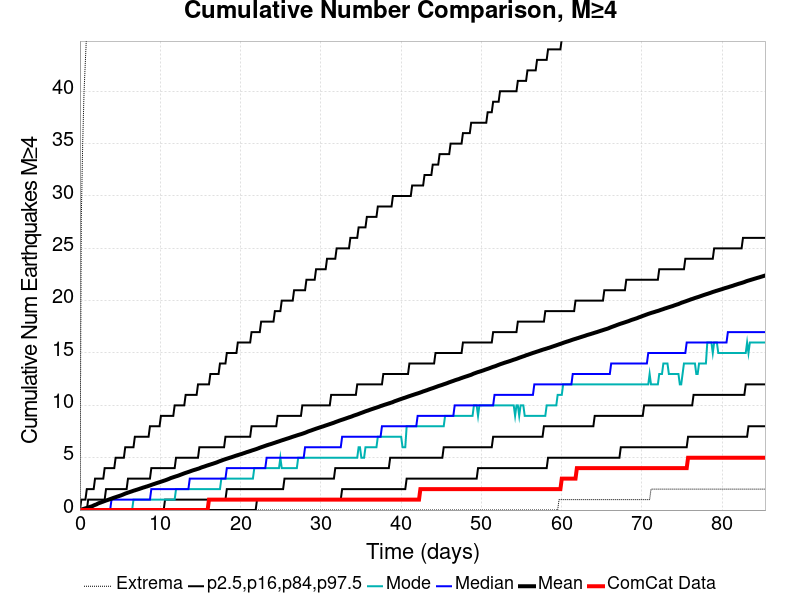

Data behind this chart, as committed beside it:
Time (days), ComCat Data, Simulation Mean, Simulation Median, Simulation Mode, Simulation Minimum, Simulation Maximum, 2.5 %-ile, 16 %-ile, 84 %-ile, 97.5 %-ile
0.0, 0.0, 0.0, 0.0, 0.0, 0.0, 0.0, 0.0, 0.0, 0.0, 0.0
0.171, 0.0, 0.038, 0.0, 0.0, 0.0, 28.0, 0.0, 0.0, 0.0, 1.0
0.342, 0.0, 0.0848, 0.0, 0.0, 0.0, 35.0, 0.0, 0.0, 0.0, 1.0
0.5131, 0.0, 0.1255, 0.0, 0.0, 0.0, 40.0, 0.0, 0.0, 0.0, 1.0
0.6841, 0.0, 0.1658, 0.0, 0.0, 0.0, 43.0, 0.0, 0.0, 0.0, 1.0
0.8551, 0.0, 0.2071, 0.0, 0.0, 0.0, 46.0, 0.0, 0.0, 0.0, 2.0
1.026, 0.0, 0.2503, 0.0, 0.0, 0.0, 48.0, 0.0, 0.0, 1.0, 2.0
1.197, 0.0, 0.2912, 0.0, 0.0, 0.0, 50.0, 0.0, 0.0, 1.0, 2.0
1.368, 0.0, 0.3311, 0.0, 0.0, 0.0, 50.0, 0.0, 0.0, 1.0, 2.0
1.539, 0.0, 0.3727, 0.0, 0.0, 0.0, 51.0, 0.0, 0.0, 1.0, 2.0
1.71, 0.0, 0.4396, 0.0, 0.0, 0.0, 256.0, 0.0, 0.0, 1.0, 2.0
1.881, 0.0, 0.4943, 0.0, 0.0, 0.0, 373.0, 0.0, 0.0, 1.0, 3.0
2.052, 0.0, 0.5407, 0.0, 0.0, 0.0, 427.0, 0.0, 0.0, 1.0, 3.0
2.223, 0.0, 0.6144, 0.0, 0.0, 0.0, 474.0, 0.0, 0.0, 1.0, 3.0
2.394, 0.0, 0.6692, 0.0, 0.0, 0.0, 503.0, 0.0, 0.0, 1.0, 3.0
2.565, 0.0, 0.7151, 0.0, 0.0, 0.0, 524.0, 0.0, 0.0, 1.0, 3.0
2.736, 0.0, 0.7659, 0.0, 0.0, 0.0, 543.0, 0.0, 0.0, 1.0, 3.0
2.907, 0.0, 0.8111, 0.0, 0.0, 0.0, 556.0, 0.0, 0.0, 1.0, 3.0
3.078, 0.0, 0.8638, 0.0, 0.0, 0.0, 574.0, 0.0, 0.0, 1.0, 4.0
3.249, 0.0, 0.9095, 0.0, 0.0, 0.0, 582.0, 0.0, 0.0, 2.0, 4.0
3.42, 0.0, 0.9539, 0.0, 0.0, 0.0, 591.0, 0.0, 0.0, 2.0, 4.0
3.591, 0.0, 0.998, 0.0, 0.0, 0.0, 600.0, 0.0, 0.0, 2.0, 4.0
3.763, 0.0, 1.047, 0.0, 0.0, 0.0, 607.0, 0.0, 0.0, 2.0, 4.0
3.934, 0.0, 1.093, 1.0, 0.0, 0.0, 617.0, 0.0, 0.0, 2.0, 4.0
4.105, 0.0, 1.143, 1.0, 0.0, 0.0, 624.0, 0.0, 0.0, 2.0, 4.0
4.276, 0.0, 1.189, 1.0, 0.0, 0.0, 630.0, 0.0, 0.0, 2.0, 4.0
4.447, 0.0, 1.232, 1.0, 0.0, 0.0, 634.0, 0.0, 0.0, 2.0, 5.0
4.618, 0.0, 1.275, 1.0, 0.0, 0.0, 640.0, 0.0, 0.0, 2.0, 5.0
4.789, 0.0, 1.32, 1.0, 0.0, 0.0, 647.0, 0.0, 0.0, 2.0, 5.0
4.96, 0.0, 1.362, 1.0, 0.0, 0.0, 650.0, 0.0, 0.0, 2.0, 5.0
5.131, 0.0, 1.407, 1.0, 0.0, 0.0, 655.0, 0.0, 0.0, 2.0, 5.0
5.302, 0.0, 1.459, 1.0, 0.0, 0.0, 663.0, 0.0, 0.0, 2.0, 5.0
5.473, 0.0, 1.516, 1.0, 0.0, 0.0, 666.0, 0.0, 0.0, 2.0, 5.0
5.644, 0.0, 1.572, 1.0, 0.0, 0.0, 674.0, 0.0, 0.0, 2.0, 6.0
5.815, 0.0, 1.617, 1.0, 0.0, 0.0, 681.0, 0.0, 0.0, 2.0, 6.0
5.986, 0.0, 1.666, 1.0, 0.0, 0.0, 686.0, 0.0, 0.0, 3.0, 6.0
6.157, 0.0, 1.71, 1.0, 0.0, 0.0, 688.0, 0.0, 0.0, 3.0, 6.0
6.328, 0.0, 1.753, 1.0, 0.0, 0.0, 702.0, 0.0, 0.0, 3.0, 6.0
6.499, 0.0, 1.797, 1.0, 0.0, 0.0, 705.0, 0.0, 0.0, 3.0, 6.0
6.67, 0.0, 1.844, 1.0, 1.0, 0.0, 709.0, 0.0, 0.0, 3.0, 6.0
6.841, 0.0, 1.885, 1.0, 1.0, 0.0, 711.0, 0.0, 0.0, 3.0, 7.0
7.012, 0.0, 1.927, 1.0, 1.0, 0.0, 714.0, 0.0, 0.0, 3.0, 7.0
7.183, 0.0, 1.967, 1.0, 1.0, 0.0, 716.0, 0.0, 0.0, 3.0, 7.0
7.354, 0.0, 2.008, 1.0, 1.0, 0.0, 717.0, 0.0, 0.0, 3.0, 7.0
7.525, 0.0, 2.057, 1.0, 1.0, 0.0, 721.0, 0.0, 0.0, 3.0, 7.0
7.696, 0.0, 2.099, 1.0, 1.0, 0.0, 724.0, 0.0, 0.0, 3.0, 7.0
7.867, 0.0, 2.146, 1.0, 1.0, 0.0, 731.0, 0.0, 0.0, 3.0, 7.0
8.038, 0.0, 2.182, 1.0, 1.0, 0.0, 732.0, 0.0, 0.0, 3.0, 7.0
8.209, 0.0, 2.226, 1.0, 1.0, 0.0, 734.0, 0.0, 0.0, 3.0, 7.0
8.38, 0.0, 2.265, 1.0, 1.0, 0.0, 735.0, 0.0, 0.0, 3.0, 7.0
8.551, 0.0, 2.307, 1.0, 1.0, 0.0, 736.0, 0.0, 0.0, 3.0, 7.0
8.722, 0.0, 2.353, 1.0, 1.0, 0.0, 738.0, 0.0, 0.0, 3.0, 8.0
8.893, 0.0, 2.399, 2.0, 1.0, 0.0, 742.0, 0.0, 0.0, 4.0, 8.0
9.064, 0.0, 2.448, 2.0, 1.0, 0.0, 744.0, 0.0, 0.0, 4.0, 8.0
9.235, 0.0, 2.49, 2.0, 1.0, 0.0, 745.0, 0.0, 0.0, 4.0, 8.0
9.406, 0.0, 2.535, 2.0, 1.0, 0.0, 750.0, 0.0, 0.0, 4.0, 8.0
9.577, 0.0, 2.579, 2.0, 1.0, 0.0, 751.0, 0.0, 0.0, 4.0, 8.0
9.748, 0.0, 2.622, 2.0, 1.0, 0.0, 753.0, 0.0, 0.0, 4.0, 8.0
9.919, 0.0, 2.662, 2.0, 1.0, 0.0, 755.0, 0.0, 0.0, 4.0, 8.0
10.09, 0.0, 2.707, 2.0, 1.0, 0.0, 758.0, 0.0, 0.0, 4.0, 9.0
... 440 more rows
